Dataset: three_level_classification (GitHub, msivaprasanth/CaviScanNet). Classes: deep, medium, normal, superficial.

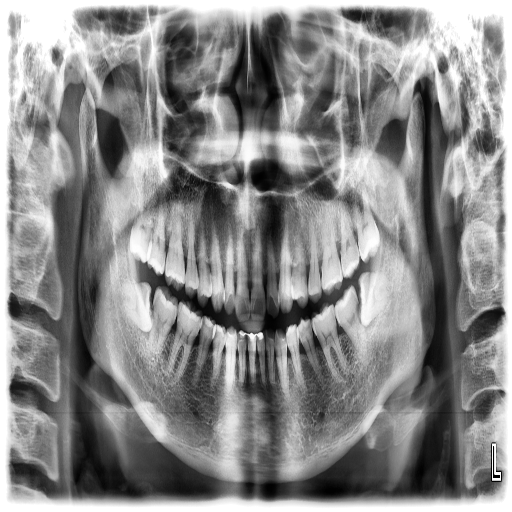
Label: medium

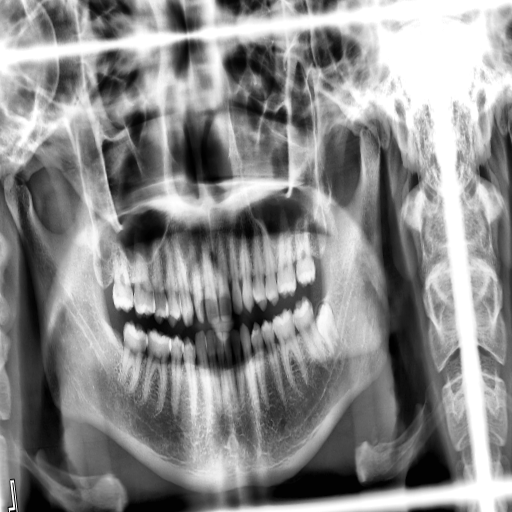
Label: medium

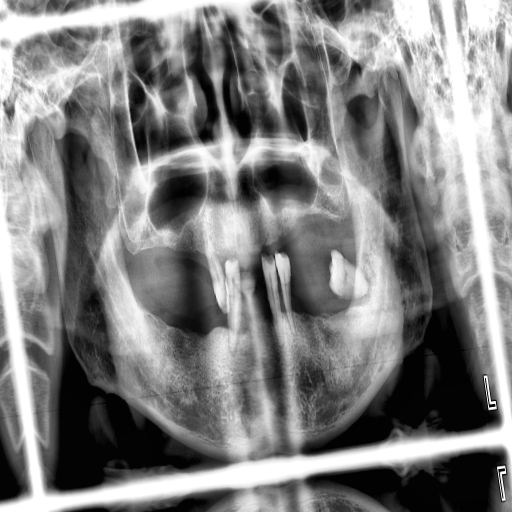
Label: superficial

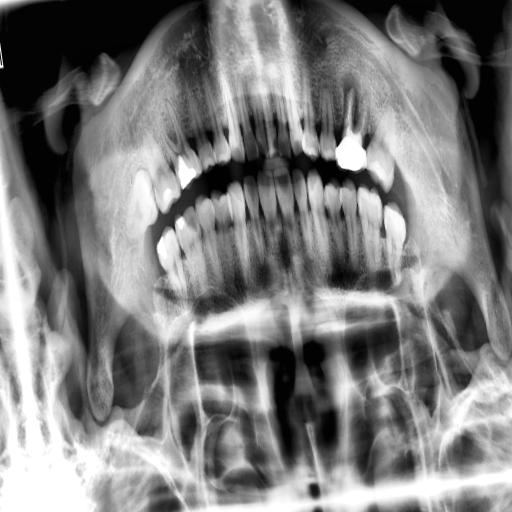
Label: medium

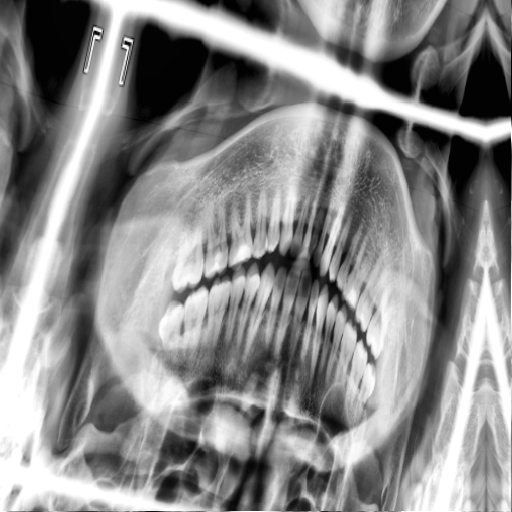
Label: superficial

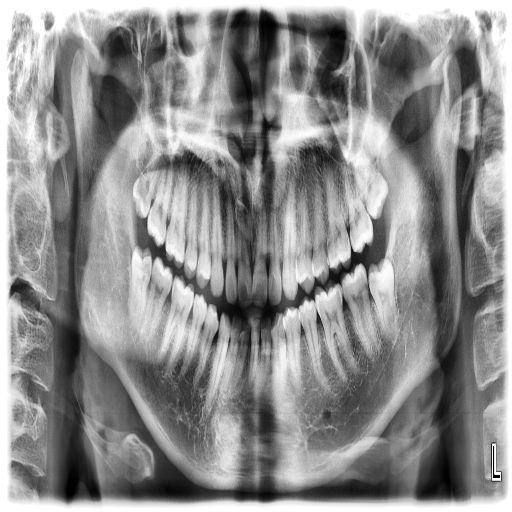
Label: deep
